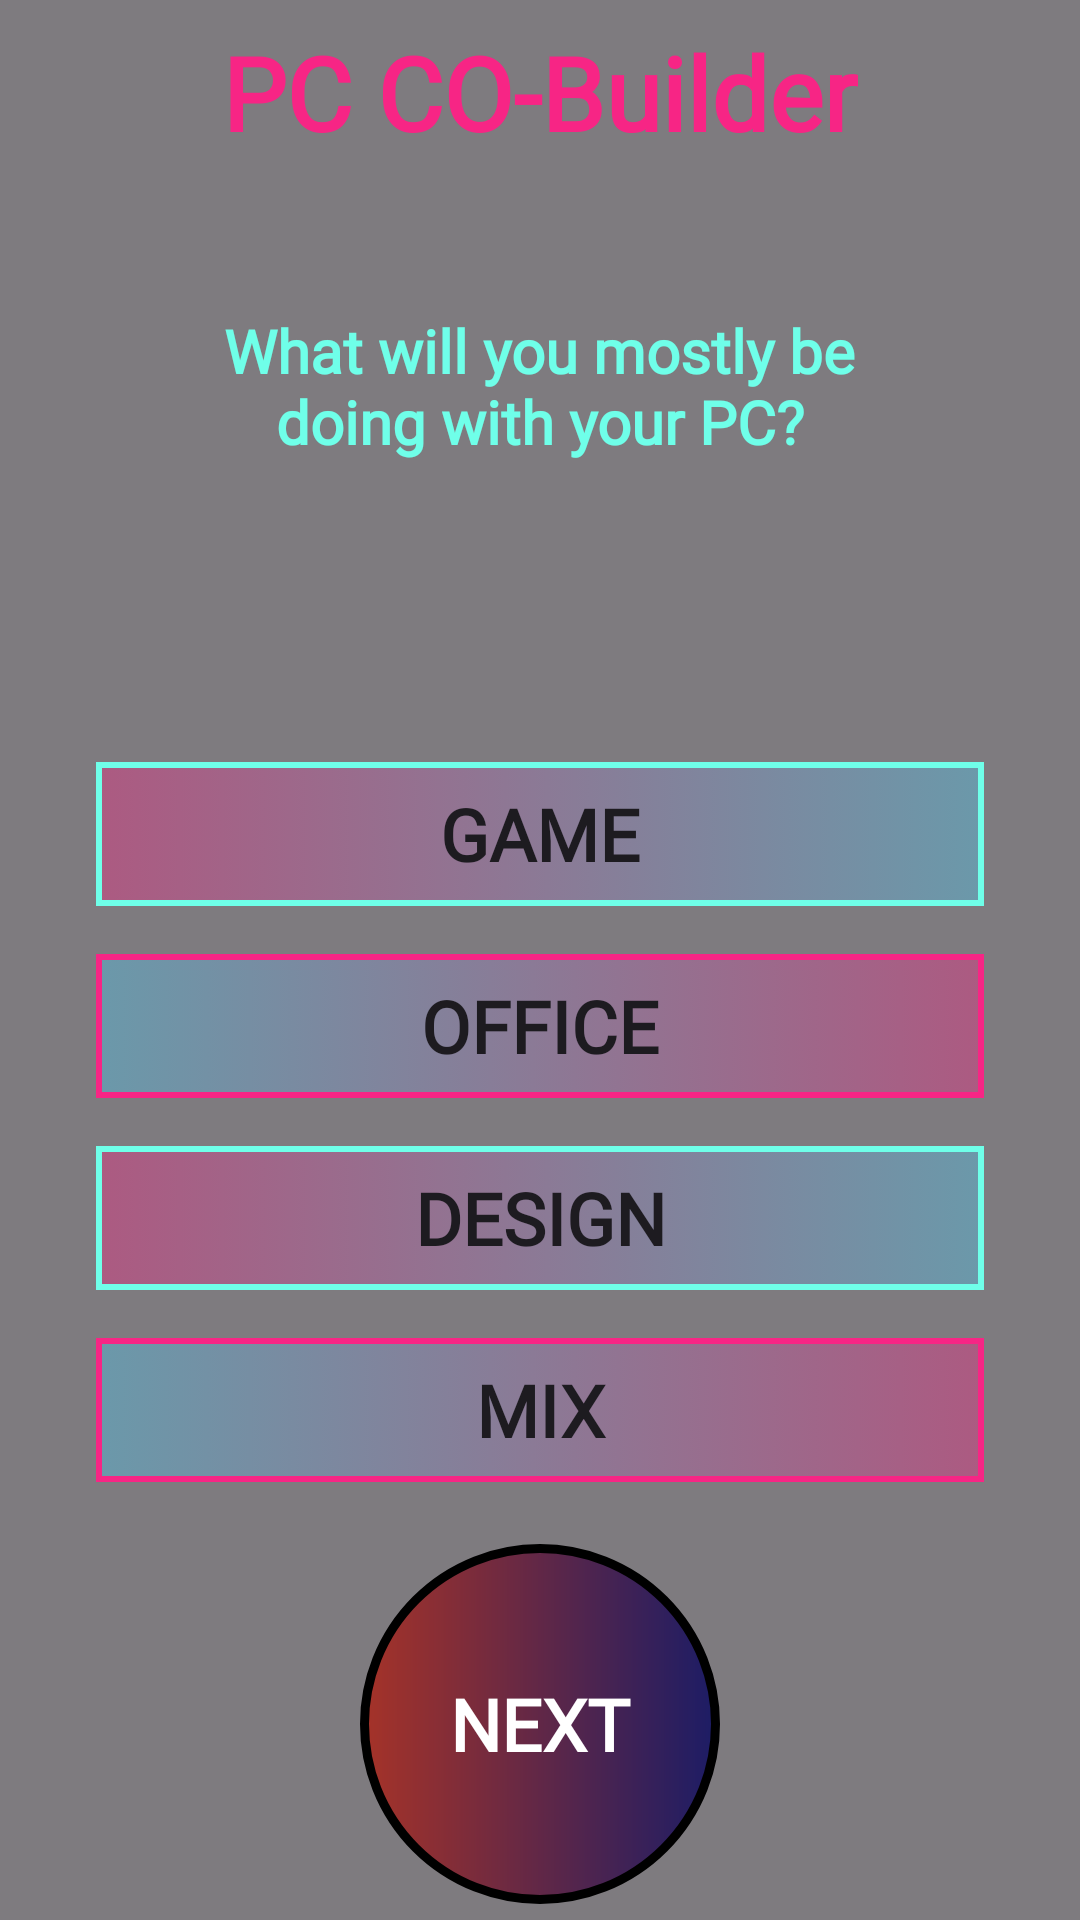

Android layout source for this screen:
<!-- AndroidManifest.xml: application theme Theme.MatchMake -->
<!-- res/layout/activity_purpose.xml -->
<?xml version="1.0" encoding="utf-8"?>
<androidx.constraintlayout.widget.ConstraintLayout xmlns:android="http://schemas.android.com/apk/res/android"
    xmlns:app="http://schemas.android.com/apk/res-auto"
    xmlns:tools="http://schemas.android.com/tools"
    android:id="@+id/main"
    android:layout_width="match_parent"
    android:layout_height="match_parent"
    tools:context=".Purpose">

    <ImageView
        android:id="@+id/background"
        android:layout_width="0dp"
        android:layout_height="0dp"
        android:scaleType="centerCrop"
        android:src="@drawable/pc_background_2"
        app:layout_constraintBottom_toBottomOf="parent"
        app:layout_constraintEnd_toEndOf="parent"
        app:layout_constraintStart_toStartOf="parent"
        app:layout_constraintTop_toTopOf="parent"
        android:contentDescription="@string/backgroundDes"/>

    <TextView
        android:id="@+id/shadow"
        android:layout_width="0dp"
        android:layout_height="0dp"
        android:background="#80000000"
        app:layout_constraintBottom_toBottomOf="@+id/background"
        app:layout_constraintEnd_toEndOf="parent"
        app:layout_constraintHorizontal_bias="0.0"
        app:layout_constraintStart_toStartOf="@+id/background"
        app:layout_constraintTop_toTopOf="parent"
        app:layout_constraintVertical_bias="0.0" />

    <TextView
        android:id="@+id/title"
        android:layout_width="wrap_content"
        android:layout_height="wrap_content"
        android:layout_marginTop="8dp"
        android:fontFamily="@font/aclonica"
        android:text="@string/app_name"
        android:textColor="#f72585"
        android:textSize="34sp"
        android:textStyle="bold"
        app:layout_constraintEnd_toEndOf="parent"
        app:layout_constraintStart_toStartOf="parent"
        app:layout_constraintTop_toTopOf="parent" />

    <TextView
        android:id="@+id/Q1"
        android:layout_width="250dp"
        android:layout_height="wrap_content"
        android:layout_marginTop="50dp"
        android:fontFamily="@font/alike_angular"
        android:text="@string/Q1"
        android:textAlignment="center"
        android:textColor="@color/fore"
        android:textSize="20sp"
        android:textStyle="bold"
        app:layout_constraintEnd_toEndOf="parent"
        app:layout_constraintHorizontal_bias="0.496"
        app:layout_constraintStart_toStartOf="parent"
        app:layout_constraintTop_toBottomOf="@+id/title" />

    <Button
        android:id="@+id/next"
        android:layout_width="120dp"
        android:layout_height="120dp"
        android:layout_marginStart="8dp"
        android:layout_marginEnd="8dp"
        android:layout_marginBottom="4dp"
        android:background="@drawable/tributton"
        android:backgroundTint="@null"
        android:fontFamily="@font/aclonica"
        android:foreground="@drawable/rippletri"
        android:text="@string/next"
        android:textAlignment="center"
        android:textColor="#FFFFFF"
        android:textSize="24sp"
        android:textStyle="bold"
        app:backgroundTint="@null"
        app:layout_constraintBottom_toBottomOf="parent"
        app:layout_constraintEnd_toEndOf="parent"
        app:layout_constraintStart_toStartOf="parent"
        app:layout_constraintTop_toBottomOf="@+id/linearLayout"
        app:layout_constraintVertical_bias="0.946" />

    <LinearLayout
        android:id="@+id/linearLayout"
        android:layout_width="0dp"
        android:layout_height="wrap_content"
        android:layout_marginStart="32dp"
        android:layout_marginTop="100dp"
        android:layout_marginEnd="32dp"
        android:orientation="vertical"
        app:layout_constraintEnd_toEndOf="parent"
        app:layout_constraintHorizontal_bias="0.0"
        app:layout_constraintStart_toStartOf="parent"
        app:layout_constraintTop_toBottomOf="@+id/Q1">

        <ToggleButton
            android:id="@+id/game"
            android:layout_width="match_parent"
            android:layout_height="wrap_content"
            android:background="@drawable/swicth"
            android:backgroundTint="@null"
            android:fontFamily="@font/alike_angular"
            android:foreground="@drawable/ripple"
            android:text="@string/game"
            android:textAlignment="center"
            android:textOff="@string/game"
            android:textOn="@string/game"
            android:textSize="24sp"
            android:textStyle="bold"
            tools:text="@string/game" />

        <ToggleButton
            android:id="@+id/office"
            android:layout_width="match_parent"
            android:layout_height="wrap_content"
            android:layout_marginTop="16dp"
            android:layout_marginBottom="16dp"
            android:background="@drawable/swicth2"
            android:backgroundTint="@null"
            android:fontFamily="@font/alike_angular"
            android:foreground="@drawable/ripple"
            android:text="@string/office"
            android:textAlignment="center"
            android:textOff="@string/office"
            android:textOn="@string/office"
            android:textSize="24sp"
            android:textStyle="bold"
            tools:text="@string/office" />

        <ToggleButton
            android:id="@+id/design"
            android:layout_width="match_parent"
            android:layout_height="wrap_content"
            android:layout_marginBottom="16dp"
            android:background="@drawable/swicth"
            android:backgroundTint="@null"
            android:fontFamily="@font/alike_angular"
            android:foreground="@drawable/ripple"
            android:text="@string/design"
            android:textAlignment="center"
            android:textOff="@string/design"
            android:textOn="@string/design"
            android:textSize="24sp"
            android:textStyle="bold"
            tools:text="@string/design" />

        <ToggleButton
            android:id="@+id/mix"
            android:layout_width="match_parent"
            android:layout_height="wrap_content"
            android:background="@drawable/swicth2"
            android:backgroundTint="@null"
            android:fontFamily="@font/alike_angular"
            android:foreground="@drawable/ripple"
            android:text="@string/mix"
            android:textAlignment="center"
            android:textOff="@string/mix"
            android:textOn="@string/mix"
            android:textSize="24sp"
            android:textStyle="bold"
            tools:text="@string/mix" />

    </LinearLayout>
</androidx.constraintlayout.widget.ConstraintLayout>
<!-- resources referenced by this layout -->
<resources>
  <color name="fore">#6fffe9</color>
  <!-- drawable ripple (drawable) -->
  <?xml version="1.0" encoding="utf-8"?>
  <ripple xmlns:android="http://schemas.android.com/apk/res/android" android:color="#f72585">
  </ripple>
  <!-- drawable rippletri (drawable) -->
  <?xml version="1.0" encoding="utf-8"?>
  <ripple xmlns:android="http://schemas.android.com/apk/res/android" android:color="#f72585"
      android:radius="60dp">
  </ripple>
  <!-- drawable swicth (drawable) -->
  <?xml version="1.0" encoding="utf-8"?>
  <selector xmlns:android="http://schemas.android.com/apk/res/android">
      <item android:state_checked="false" android:drawable="@drawable/recbutton" />
      <item android:state_checked="true" android:drawable="@drawable/recbuttonchecked" />
  </selector>
  <!-- drawable swicth2 (drawable) -->
  <?xml version="1.0" encoding="utf-8"?>
  <selector xmlns:android="http://schemas.android.com/apk/res/android">
      <item android:state_checked="false" android:drawable="@drawable/recbutton2" />
      <item android:state_checked="true" android:drawable="@drawable/recbutton2checked" />
  </selector>
  <!-- drawable tributton (drawable) -->
  <?xml version="1.0" encoding="utf-8"?>
  <shape xmlns:android="http://schemas.android.com/apk/res/android" android:shape="oval">
      <gradient android:startColor="#ccae2012" android:endColor="#cc03045e" android:type="linear"/>
      <stroke android:color="@color/back"
          android:width="3dp" />
  </shape>
  <string name="Q1">What will you mostly be doing with your PC?</string>
  <string name="app_name">PC CO-Builder</string>
  <string name="backgroundDes">Background image of a high end PC</string>
  <string name="design">DESIGN</string>
  <string name="game">GAME</string>
  <string name="mix">MIX</string>
  <string name="next">NEXT</string>
  <string name="office">OFFICE</string>
  <style name="Theme.MatchMake" parent="Base.Theme.MatchMake" />
  <!-- drawable recbutton (drawable) -->
  <?xml version="1.0" encoding="utf-8"?>
  <shape xmlns:android="http://schemas.android.com/apk/res/android" android:shape="rectangle">
      <gradient android:startColor="#61f72585" android:endColor="#614cc9f0" android:type="linear"/>
      <stroke android:color="@color/fore"
          android:width="2dp" />
  </shape>
  <!-- drawable recbuttonchecked (drawable) -->
  <?xml version="1.0" encoding="utf-8"?>
  <shape xmlns:android="http://schemas.android.com/apk/res/android" android:shape="rectangle">
      <gradient android:startColor="#f72585" android:endColor="#4cc9f0" android:type="linear"/>
      <stroke android:color="@color/fore"
          android:width="2dp" />
  </shape>
  <!-- drawable recbutton2 (drawable) -->
  <?xml version="1.0" encoding="utf-8"?>
  <shape xmlns:android="http://schemas.android.com/apk/res/android" android:shape="rectangle">
      <gradient android:startColor="#614cc9f0" android:endColor="#61f72585" android:type="linear"/>
      <stroke android:color="#f72585"
          android:width="2dp" />
  </shape>
  <!-- drawable recbutton2checked (drawable) -->
  <?xml version="1.0" encoding="utf-8"?>
  <shape xmlns:android="http://schemas.android.com/apk/res/android" android:shape="rectangle">
      <gradient android:startColor="#4cc9f0" android:endColor="#f72585" android:type="linear"/>
      <stroke android:color="#f72585"
          android:width="2dp" />
  </shape>
  <color name="back">#FF000000</color>
  <style name="Base.Theme.MatchMake" parent="Theme.Material3.DayNight.NoActionBar">
          
          <item name="colorPrimary">@color/back</item>
          <item name="colorAccent">#f72585</item>
          <item name="android:navigationBarColor">@color/back</item>
      </style>
</resources>
